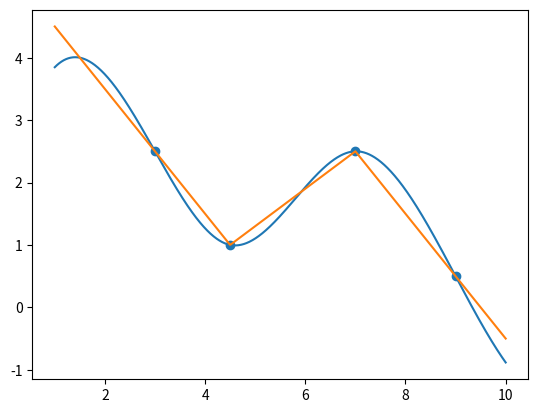

The matplotlib source for this figure:
import numpy as np
import matplotlib.pyplot as plt
##
def matriz_positiva(matriz):
    if np.all(np.linalg.eigvals(matriz) > 0) and np.all(matriz.T==matriz):
        return True 
    else:
        return False
def grad_desc_conjugado(matriz,vector,num_iter_max,tolerancia):
    n = matriz.shape[0]
    k= 0
    soluciones=[np.zeros(n)]
    r=[matriz@soluciones[0] - vector]
    p_s=-r[0]
    errores=[10]
    
    while k<num_iter_max and errores[k] > tolerancia:
        alpha=-(r[k].T@p_s)/(p_s.T@(matriz@p_s)) 
        solucion=soluciones[k] + alpha*p_s
        r_s=matriz@solucion - vector
        r.append(r_s)
        beta=(r_s.T@(matriz@p_s))/(p_s.T@(matriz@p_s))
        p_s=-r_s + beta*p_s
        soluciones.append(solucion)
        errores.append(np.linalg.norm(solucion-soluciones[k])/np.linalg.norm(solucion))
        k= k + 1
     
    if matriz_positiva(matriz):
        return soluciones,errores, k
    else:
        print("La matriz no es positiva y/o simetrica el resultados no puede ser el correcto ")
        return soluciones,errores, k
##Los datos de x tienen que estar ordenados de menor a mayor
def splines_cubico(valores_x,datos_x,datos_y):
    x=np.array(datos_x)
    y=np.array(datos_y)
    n=x.shape[0]
    matriz_sigma=np.zeros([n-2,n-2])
    vector_sigma=np.zeros(n-2)
    h=[]
    for i in range(1,n): #Para hallar h
        h.append(x[i]-x[i-1])

    #Construyendo matriz_simga
    for j in range(1,n-2):#para los elementos diferentes de la diagonal
        matriz_sigma[j][j-1]=h[j]
    matriz_sigma=matriz_sigma.T+matriz_sigma
    for j in range(1,n-1):#para la diagonal de la matriz
        matriz_sigma[j-1][j-1]=2*(h[j-1]+h[j])
    #Ahora contruyendo el vector_sigma
    for i in range(2,n):
        vector_sigma[i-2]=6*((y[i] - y[i-1])/h[i-1] - (y[i-1] - y[i-2])/h[i-2])
     
    soluciones_sigmas=grad_desc_conjugado(matriz_sigma,vector_sigma,1000,1e-6)[0][-1]
    
    sigmas=np.concatenate([np.array([0]),soluciones_sigmas, np.array([0])])
    
    y_interpo_cub=[]
    for p in valores_x:
        m=0
        for k in range(0,n-1):
            if p>x[k] and p<=x[k+1]:
                q=(sigmas[k]/6)*((x[k+1]-p)**3/h[k] - h[k]*(x[k+1]-p)) +\
                    (sigmas[k+1]/6)*((p-x[k])**3/h[k] - h[k]*(p-x[k])) + \
                    y[k]*(x[k+1]-p)/h[k] + y[k+1]*(p-x[k])/h[k]
                y_interpo_cub.append(q)
                m=m+1
        if m==0:
            if p<=x[0]:
                k=0
                q=(sigmas[k]/6)*((x[k+1]-p)**3/h[k] - h[k]*(x[k+1]-p)) +\
                    (sigmas[k+1]/6)*((p-x[k])**3/h[k] - h[k]*(p-x[k])) + \
                    y[k]*(x[k+1]-p)/h[k] + y[k+1]*(p-x[k])/h[k]
                y_interpo_cub.append(q)
            if p>x[n-1]:
                k=n-2
                q=(sigmas[k]/6)*((x[k+1]-p)**3/h[k] - h[k]*(x[k+1]-p)) +\
                    (sigmas[k+1]/6)*((p-x[k])**3/h[k] - h[k]*(p-x[k])) + \
                    y[k]*(x[k+1]-p)/h[k] + y[k+1]*(p-x[k])/h[k]
                y_interpo_cub.append(q)
    return y_interpo_cub

def splines_lineal(valores_x,datos_x,datos_y):
    x=np.array(datos_x)
    y=np.array(datos_y)
    n=x.shape[0]
    y_interpo_lin=[]
    for p in valores_x:
        r=0
        m=0
        for k in range(0,n-1):
            if p>x[k] and p<=x[k+1]:
                m=(y[k+1]-y[k])/(x[k+1]-x[k])
                q=y[k] + m*(p-x[k])
                y_interpo_lin.append(q)
                r=r+1
        if r==0:
            if p<=x[0]:
                k=0
                m=(y[k+1]-y[k])/(x[k+1]-x[k])
                q=y[k] + m*(p-x[k])
                y_interpo_lin.append(q)
            if p>x[n-1]:
                k=n-2
                m=(y[k+1]-y[k])/(x[k+1]-x[k])
                q=y[k] + m*(p-x[k])
                y_interpo_lin.append(q)
    return y_interpo_lin
#Datos de prueba, que se utilizaron para hacer el codigo, ver "http://numat.net/tutor/splines.pdf"
x=[0.1,0.2,0.5,1,2,5,10]
y=[10,5,2,1,0.5,0.2,0.1]


x_s=np.linspace(1,10,1000)

x_tarea=[3,4.5,7,9]
y_tarea=[2.5,1,2.5,0.5]

y_cub=splines_cubico(x_s,x_tarea,y_tarea)
y_lin=splines_lineal(x_s,x_tarea,y_tarea)

plt.scatter(x_tarea,y_tarea)
plt.plot(x_s,y_cub)
plt.plot(x_s,y_lin)
plt.show()
